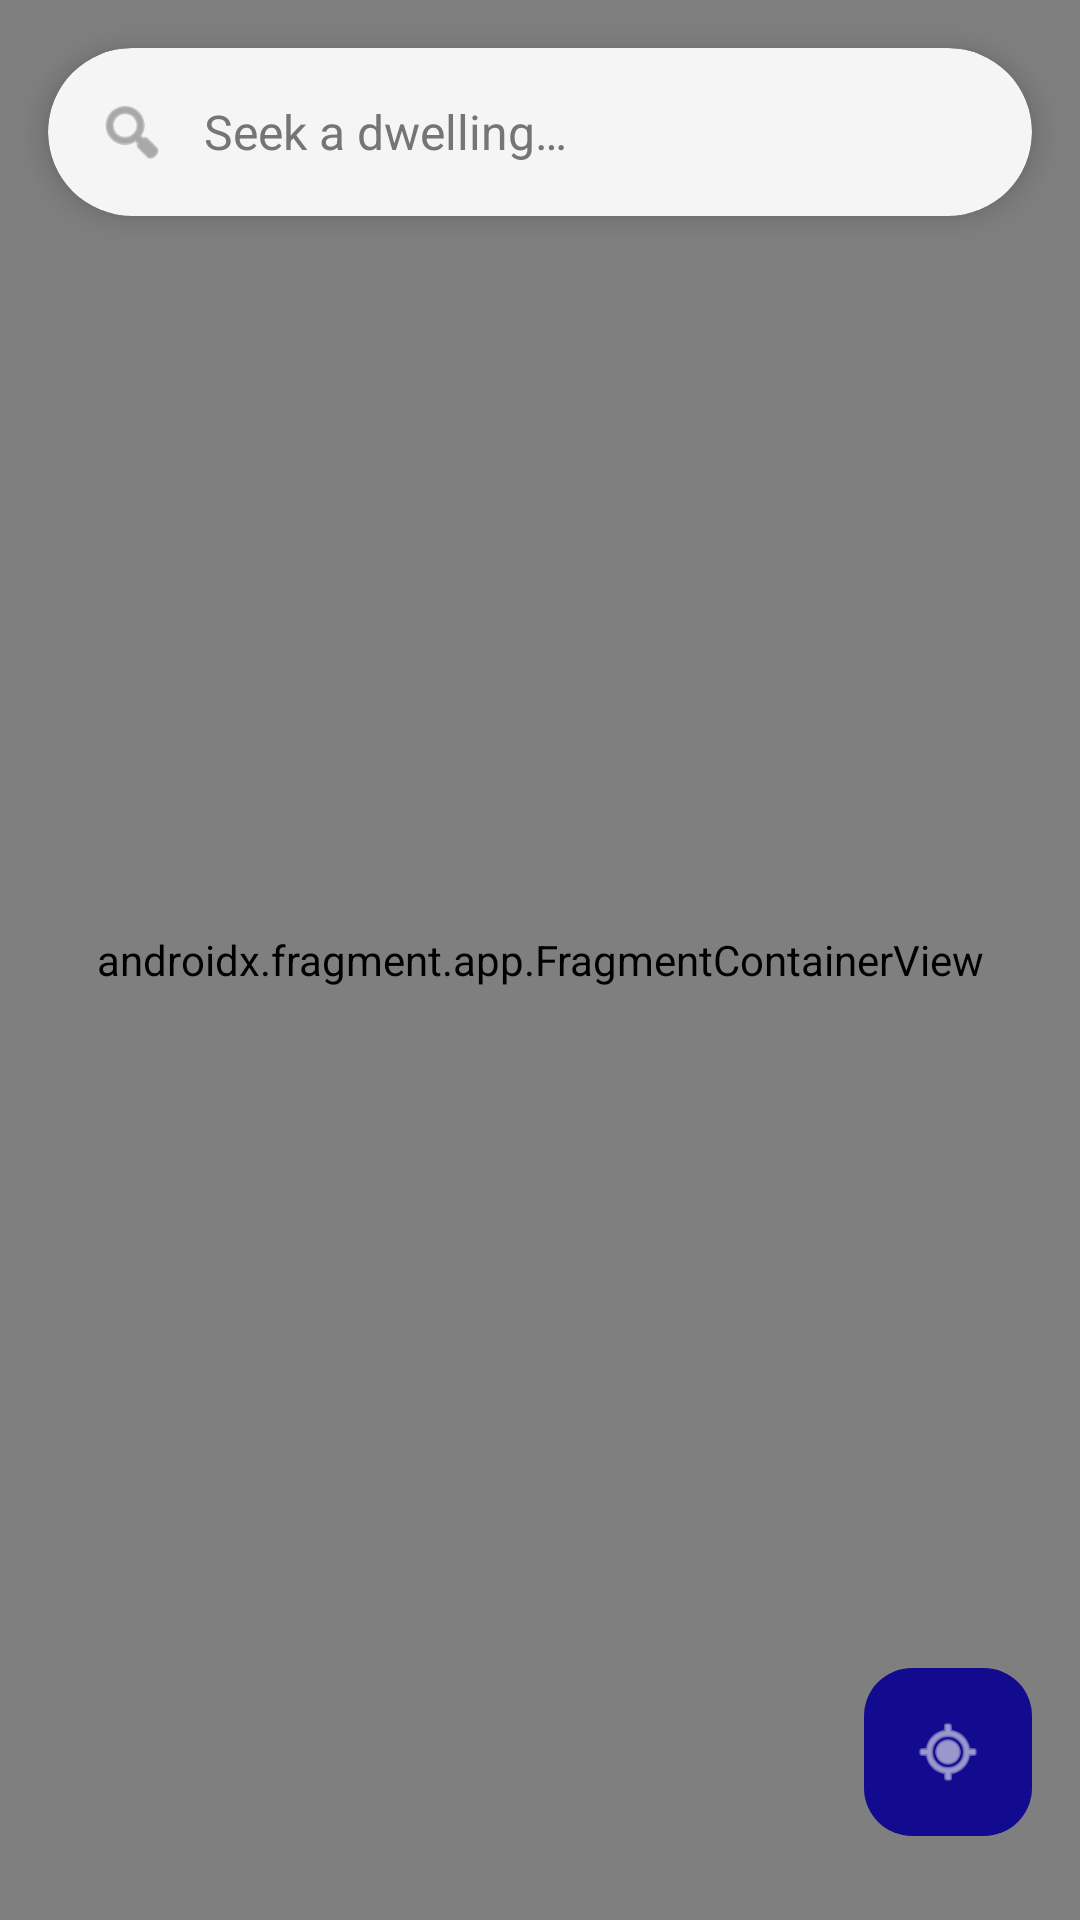

Android layout source for this screen:
<!-- AndroidManifest.xml: application theme Theme.MiCasaEsTuCasa -->
<!-- res/layout/fragment_mappa.xml -->
<?xml version="1.0" encoding="utf-8"?>
<RelativeLayout
    xmlns:android="http://schemas.android.com/apk/res/android"
    xmlns:app="http://schemas.android.com/apk/res-auto"
    xmlns:tools="http://schemas.android.com/tools"
    android:layout_width="match_parent"
    android:layout_height="match_parent"
    android:background="@color/backgroundColor"
    tools:context=".ui.home.fragments.nonadmin.mappa.MappaFragment">

    <androidx.fragment.app.FragmentContainerView
        android:id="@+id/map"
        android:name="com.google.android.gms.maps.SupportMapFragment"
        android:layout_width="match_parent"
        android:layout_height="match_parent" />

    <androidx.cardview.widget.CardView
        android:id="@+id/searchBarContainer"
        android:layout_width="match_parent"
        android:layout_height="56dp"
        android:layout_margin="16dp"
        android:clickable="true"
        android:focusable="true"
        android:foreground="?attr/selectableItemBackground"
        app:cardCornerRadius="28dp"
        app:cardElevation="6dp"
        app:cardBackgroundColor="?android:attr/colorBackground">

        <LinearLayout
            android:layout_width="match_parent"
            android:layout_height="match_parent"
            android:gravity="center_vertical"
            android:orientation="horizontal"
            android:paddingHorizontal="16dp">

            <ImageView
                android:layout_width="24dp"
                android:layout_height="24dp"
                android:src="@android:drawable/ic_menu_search"
                app:tint="@color/gray" />

            <TextView
                android:layout_width="0dp"
                android:layout_height="wrap_content"
                android:layout_weight="1"
                android:layout_marginStart="12dp"
                android:text="@string/cerca_una_propriet"
                android:textColor="@color/gray"
                android:textSize="16sp" />

        </LinearLayout>
    </androidx.cardview.widget.CardView>

    <ProgressBar
        android:id="@+id/progressBar"
        android:layout_width="wrap_content"
        android:layout_height="wrap_content"
        android:layout_centerInParent="true"
        android:visibility="gone" />

    <LinearLayout
        android:layout_width="wrap_content"
        android:layout_height="wrap_content"
        android:layout_alignParentEnd="true"
        android:layout_alignParentBottom="true"
        android:layout_margin="16dp"
        android:orientation="vertical"
        android:gravity="center">

        <com.google.android.material.floatingactionbutton.FloatingActionButton
            android:id="@+id/btnMyLocation"
            android:layout_width="wrap_content"
            android:layout_height="wrap_content"
            android:layout_marginBottom="12dp"
            android:src="@android:drawable/ic_menu_mylocation"
            app:backgroundTint="@color/primary"
            app:tint="?android:attr/colorBackground"
            app:fabSize="mini"
            android:outlineProvider="none"
            android:contentDescription="@string/la_mia_posizione" />

        <com.google.android.material.floatingactionbutton.FloatingActionButton
            android:id="@+id/fabAddProperty"
            android:layout_width="wrap_content"
            android:layout_height="wrap_content"
            android:src="@android:drawable/ic_input_add"
            app:backgroundTint="@color/secondary_dark"
            app:tint="?android:attr/colorBackground"
            app:fabSize="normal"
            android:contentDescription="@string/nuova_propriet"
            android:outlineProvider="none"
            android:visibility="gone"/>
    </LinearLayout>

</RelativeLayout>
<!-- resources referenced by this layout -->
<resources>
  <color name="backgroundColor">#F5F5F5</color>
  <color name="gray">#757575</color>
  <color name="primary">#120A8F</color>
  <color name="secondary_dark">#E08A00</color>
  <string name="cerca_una_propriet">Seek a dwelling…</string>
  <string name="la_mia_posizione">My current whereabouts</string>
  <string name="nuova_propriet">Register an Estate</string>
  <style name="Theme.MiCasaEsTuCasa" parent="Base.Theme.MiCasaEsTuCasa" />
  <style name="Base.Theme.MiCasaEsTuCasa" parent="Theme.Material3.DayNight.NoActionBar">
          
          <item name="colorPrimary">@color/primary</item>
          <item name="colorPrimaryVariant">@color/primary_dark</item>
          <item name="colorOnPrimary">@color/white</item>
  
          
          <item name="colorSecondary">@color/secondary</item>
          <item name="colorSecondaryVariant">@color/secondary_dark</item>
          <item name="colorOnSecondary">@color/black</item>
  
          
          <item name="android:colorBackground">@color/backgroundColor</item>
          <item name="colorSurface">@color/white</item>
          <item name="colorError">@color/red</item>
  
          
          <item name="android:statusBarColor">@color/primary_dark</item>
          <item name="android:navigationBarColor">@color/primary_dark</item>
      </style>
  <color name="primary_dark">#001226</color>
  <color name="white">#FFFFFF</color>
  <color name="secondary">#FF9F1C</color>
  <color name="black">#000000</color>
  <color name="red">#F44336</color>
</resources>
